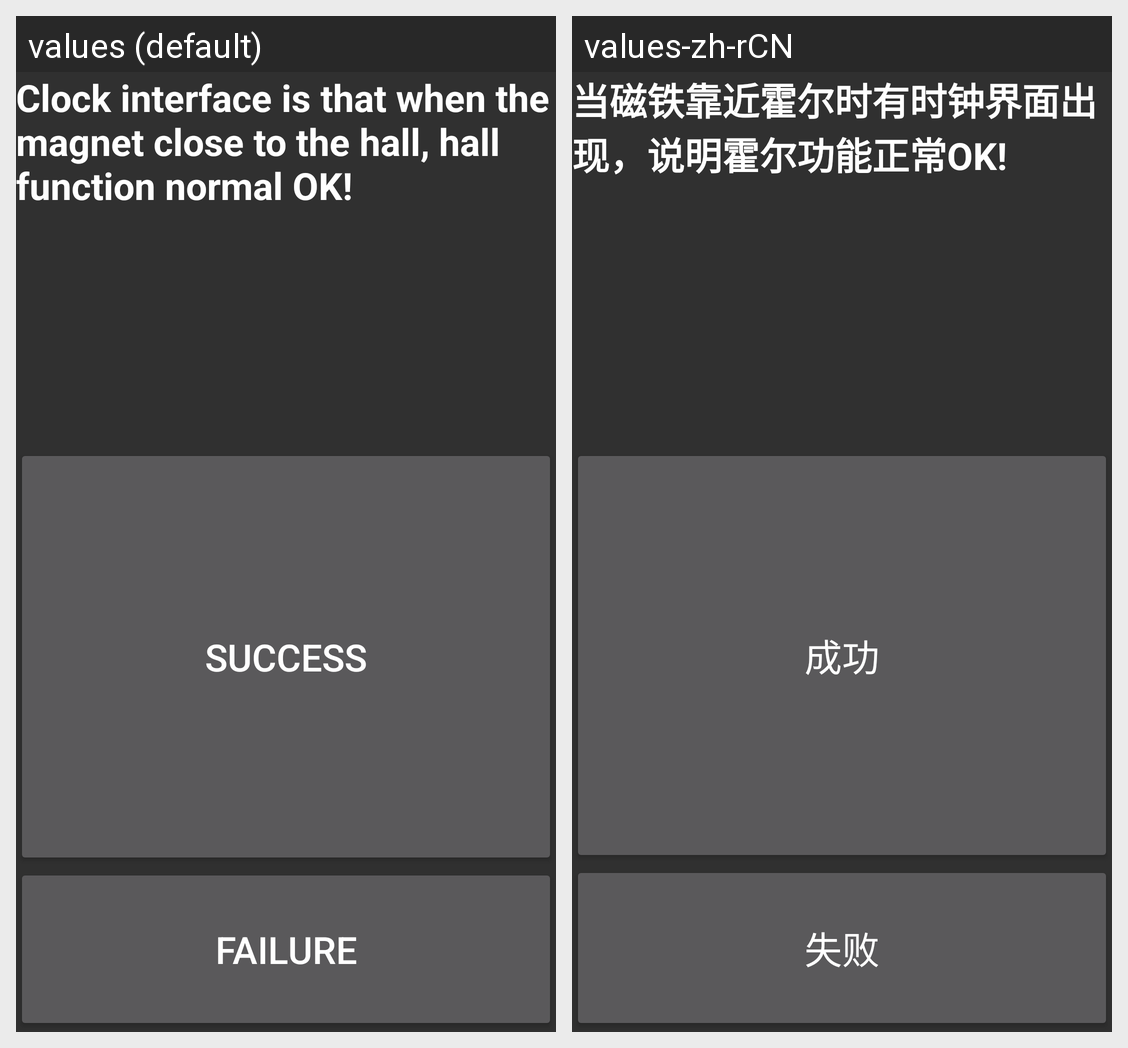

Locale-by-locale string values for the Android screen shown in this grid:
Android screen res/layout/hall_info.xml rendered under 2 locales, left to right: values (default), values-zh-rCN. Device: Nexus 5 (rendered at 1080×1920; each locale shown at half size, 540×960, under a caption strip naming it); theme android:Theme.Material.
Strings drawn on this screen, with the default value and each locale's value (text and hints the layout hard-codes, and strings that could not be matched under every locale, appear in the picture but are not listed):

hall_info_status_label
  values: Clock interface is that when the magnet close to the hall, hall function normal OK!
  values-zh-rCN: 当磁铁靠近霍尔时有时钟界面出现，说明霍尔功能正常OK!

Success
  values: Success
  values-zh-rCN: 成功

Failed
  values: Failure
  values-zh-rCN: 失败
